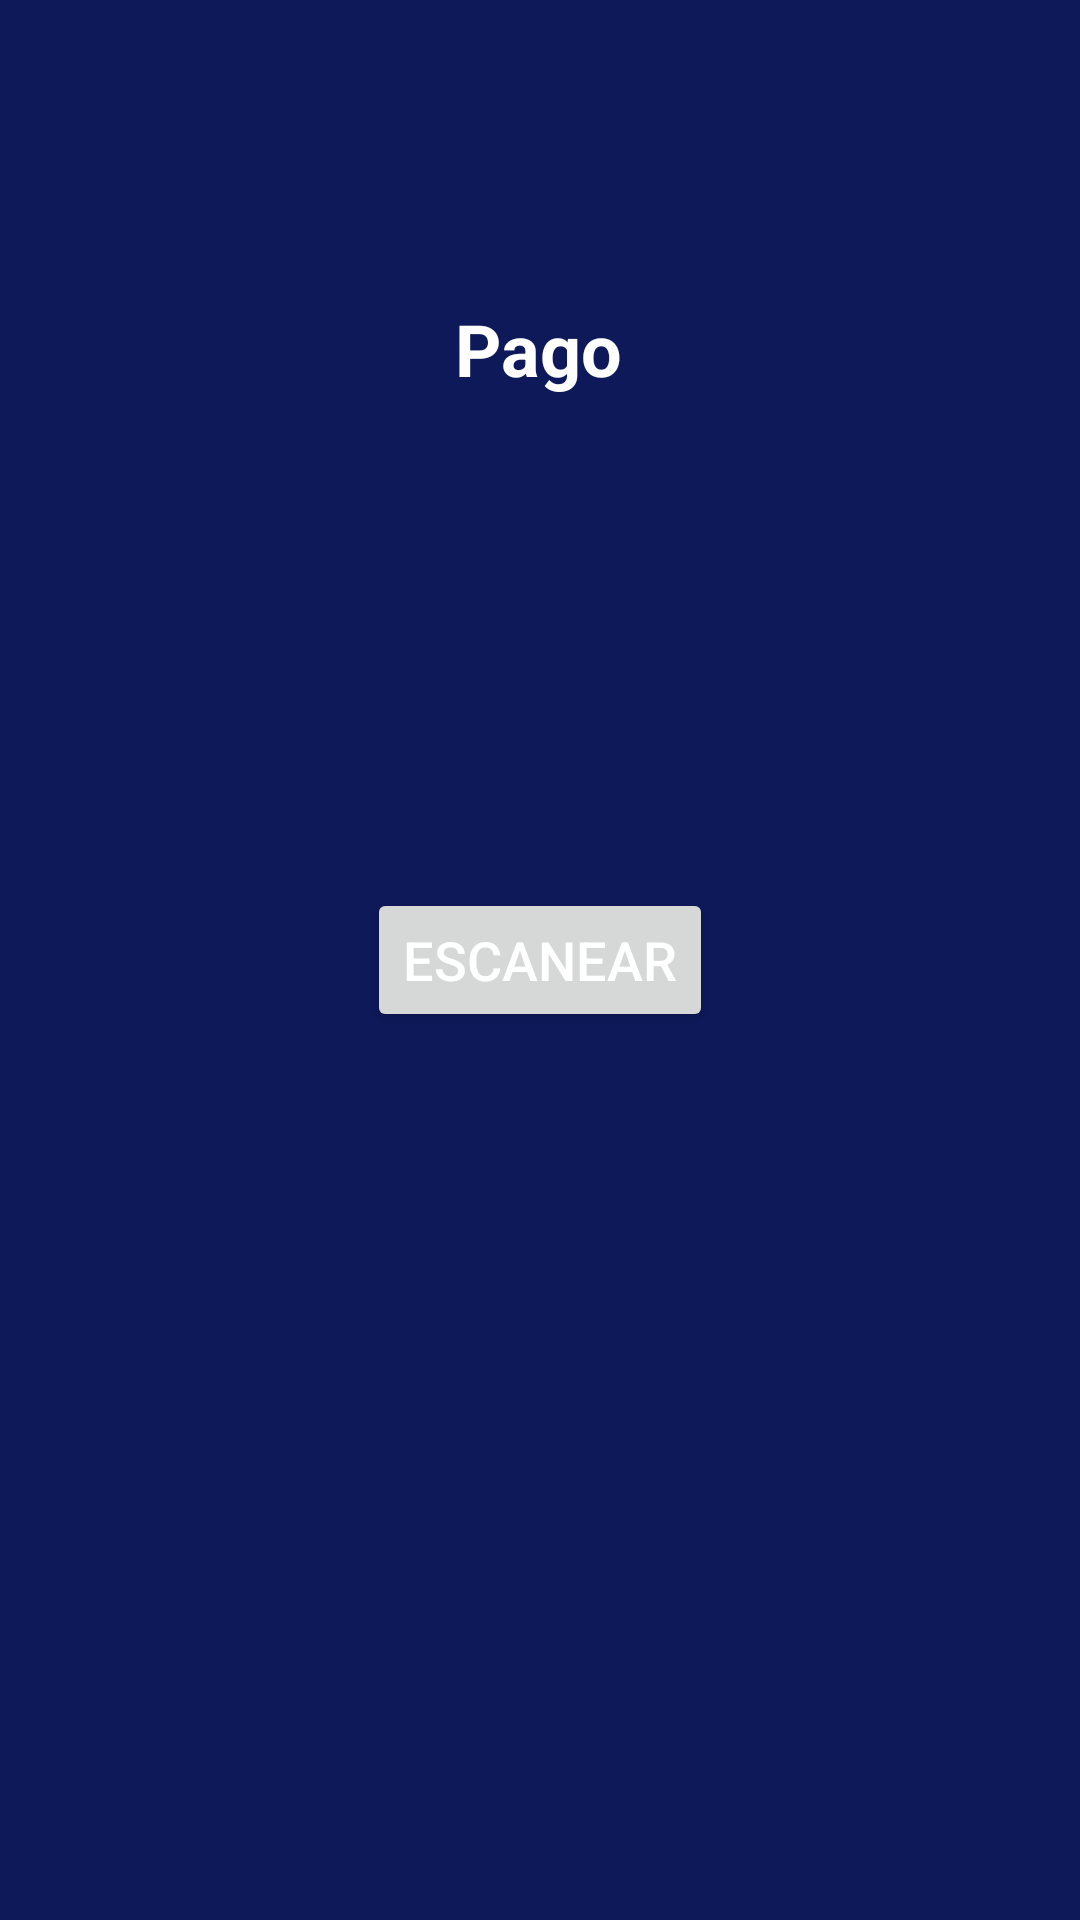

This screen was rendered from an Android layout file. Write that file and the resources it references.
<!-- AndroidManifest.xml: application theme Theme.Pasajito -->
<!-- res/layout/activity_pagar.xml -->
<?xml version="1.0" encoding="utf-8"?>
<androidx.constraintlayout.widget.ConstraintLayout xmlns:android="http://schemas.android.com/apk/res/android"
    xmlns:app="http://schemas.android.com/apk/res-auto"
    xmlns:tools="http://schemas.android.com/tools"
    android:layout_width="match_parent"
    android:layout_height="match_parent"
    android:background="#0D1959"
    tools:context=".Pagar">

    <TextView
        android:id="@+id/textView19"
        android:layout_width="wrap_content"
        android:layout_height="wrap_content"
        android:layout_marginStart="32dp"
        android:layout_marginTop="100dp"
        android:layout_marginEnd="32dp"
        android:text="Pago"
        android:textColor="#FFFFFF"
        android:textSize="24sp"
        android:textStyle="bold"
        app:layout_constraintEnd_toEndOf="parent"
        app:layout_constraintHorizontal_bias="0.498"
        app:layout_constraintStart_toStartOf="parent"
        app:layout_constraintTop_toTopOf="parent" />

    <Button
        android:id="@+id/escanear"
        android:layout_width="wrap_content"
        android:layout_height="wrap_content"
        android:text="Escanear"
        android:textColor="#FFFFFF"
        android:textSize="18sp"
        app:layout_constraintBottom_toBottomOf="parent"
        app:layout_constraintEnd_toEndOf="parent"
        app:layout_constraintStart_toStartOf="parent"
        app:layout_constraintTop_toTopOf="parent" />
</androidx.constraintlayout.widget.ConstraintLayout>
<!-- resources referenced by this layout -->
<resources>
  <style name="Theme.Pasajito" parent="Theme.MaterialComponents.DayNight.DarkActionBar">
          
          <item name="colorPrimary">@color/purple_500</item>
          <item name="colorPrimaryVariant">@color/purple_700</item>
          <item name="colorOnPrimary">@color/white</item>
          
          <item name="colorSecondary">@color/teal_200</item>
          <item name="colorSecondaryVariant">@color/teal_700</item>
          <item name="colorOnSecondary">@color/black</item>
          
          <item name="android:statusBarColor" tools:targetApi="l">?attr/colorPrimaryVariant</item>
          
      </style>
  <!-- not gathered from this repository: default colours our renderer supplied (Android Studio template values) -->
  <color name="purple_500">#FF6200EE</color>
  <color name="purple_700">#FF3700B3</color>
  <color name="teal_200">#FF03DAC5</color>
  <color name="teal_700">#FF018786</color>
  <color name="black">#FF000000</color>
  <color name="white">#FFFFFFFF</color>
</resources>
